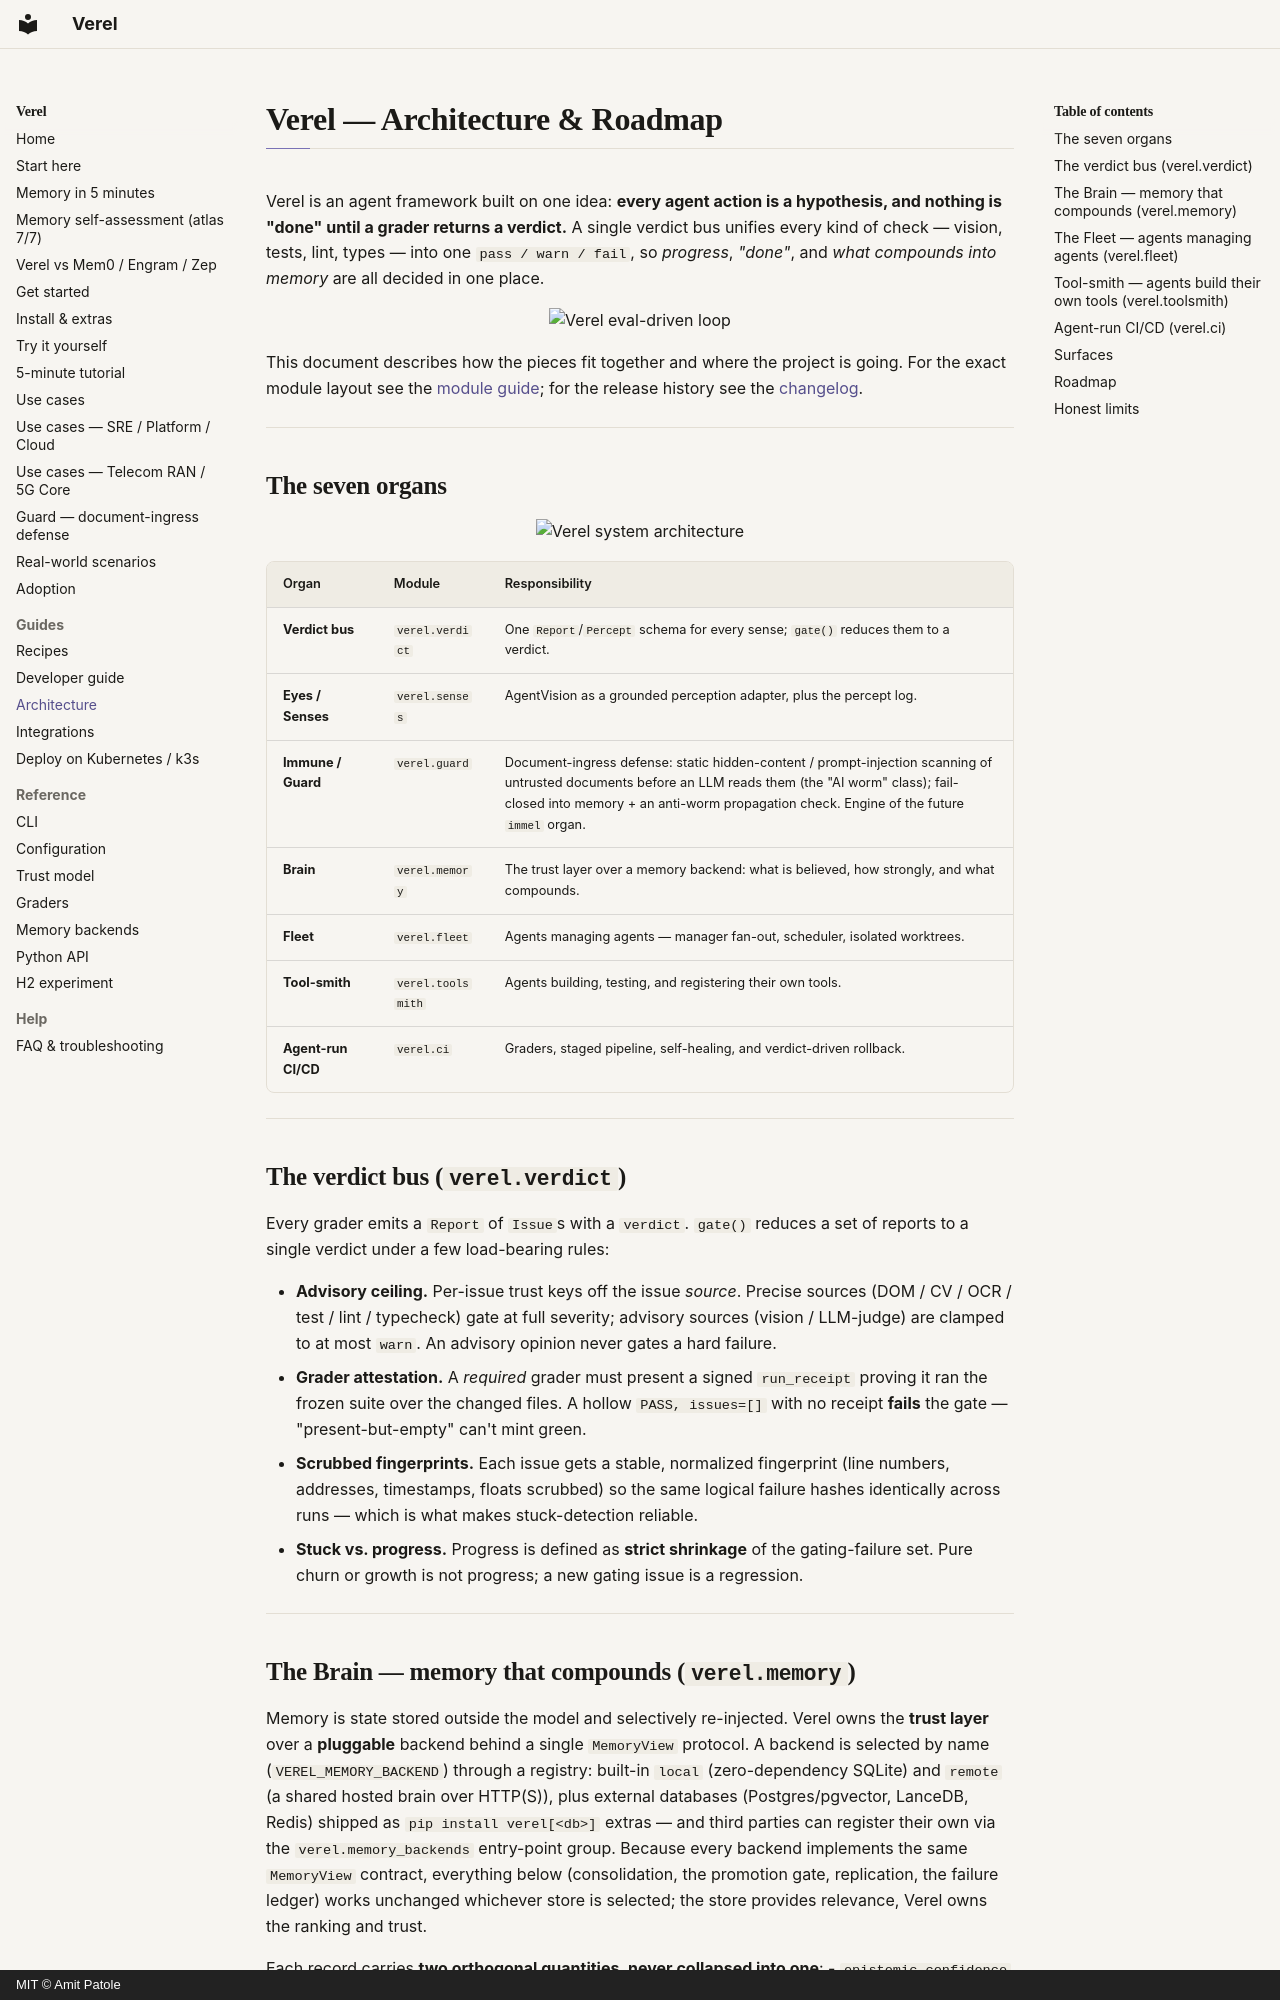

repository: amitpatole/verel · page: ARCHITECTURE/index.html · generator: mkdocs · copyright: MIT © Amit Patole

# Verel — Architecture & Roadmap

Verel is an agent framework built on one idea: **every agent action is a hypothesis, and
nothing is "done" until a grader returns a verdict.** A single verdict bus unifies every
kind of check — vision, tests, lint, types — into one `pass / warn / fail`, so *progress*,
*"done"*, and *what compounds into memory* are all decided in one place.

<p align="center">
  <img src="https://raw.githubusercontent.com/amitpatole/verel/main/media/flow_diagram.png" alt="Verel eval-driven loop" width="92%">
</p>

This document describes how the pieces fit together and where the project is going. For the
exact module layout see the [module guide](https://github.com/amitpatole/verel/blob/main/src/verel/README.md); for the release history
see the [changelog](https://github.com/amitpatole/verel/blob/main/CHANGELOG.md).

---

## The seven organs

<p align="center">
  <img src="https://raw.githubusercontent.com/amitpatole/verel/main/media/architecture.png" alt="Verel system architecture" width="100%">
</p>

| Organ | Module | Responsibility |
|---|---|---|
| **Verdict bus** | `verel.verdict` | One `Report`/`Percept` schema for every sense; `gate()` reduces them to a verdict. |
| **Eyes / Senses** | `verel.senses` | AgentVision as a grounded perception adapter, plus the percept log. |
| **Immune / Guard** | `verel.guard` | Document-ingress defense: static hidden-content / prompt-injection scanning of untrusted documents before an LLM reads them (the "AI worm" class); fail-closed into memory + an anti-worm propagation check. Engine of the future `immel` organ. |
| **Brain** | `verel.memory` | The trust layer over a memory backend: what is believed, how strongly, and what compounds. |
| **Fleet** | `verel.fleet` | Agents managing agents — manager fan-out, scheduler, isolated worktrees. |
| **Tool-smith** | `verel.toolsmith` | Agents building, testing, and registering their own tools. |
| **Agent-run CI/CD** | `verel.ci` | Graders, staged pipeline, self-healing, and verdict-driven rollback. |

---

## The verdict bus (`verel.verdict`)

Every grader emits a `Report` of `Issue`s with a `verdict`. `gate()` reduces a set of reports
to a single verdict under a few load-bearing rules:

- **Advisory ceiling.** Per-issue trust keys off the issue *source*. Precise sources
  (DOM / CV / OCR / test / lint / typecheck) gate at full severity; advisory sources
  (vision / LLM-judge) are clamped to at most `warn`. An advisory opinion never gates a
  hard failure.
- **Grader attestation.** A *required* grader must present a signed `run_receipt` proving it
  ran the frozen suite over the changed files. A hollow `PASS, issues=[]` with no receipt
  **fails** the gate — "present-but-empty" can't mint green.
- **Scrubbed fingerprints.** Each issue gets a stable, normalized fingerprint (line numbers,
  addresses, timestamps, floats scrubbed) so the same logical failure hashes identically
  across runs — which is what makes stuck-detection reliable.
- **Stuck vs. progress.** Progress is defined as **strict shrinkage** of the gating-failure
  set. Pure churn or growth is not progress; a new gating issue is a regression.

---
